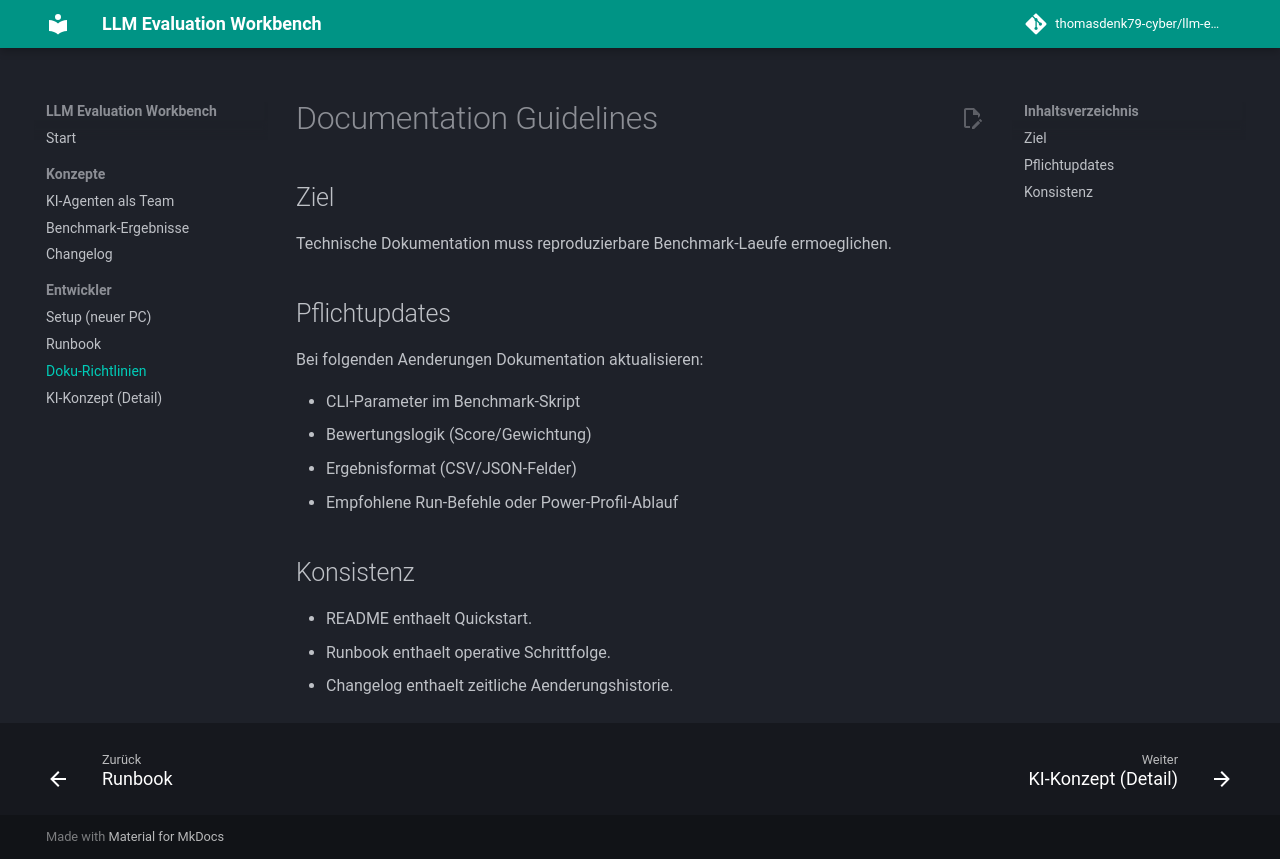

repository: thomasdenk79-cyber/llm-evaluation-workbench · page: engineering/documentation-guidelines/index.html · generator: mkdocs

# Documentation Guidelines

## Ziel

Technische Dokumentation muss reproduzierbare Benchmark-Laeufe ermoeglichen.

## Pflichtupdates

Bei folgenden Aenderungen Dokumentation aktualisieren:

- CLI-Parameter im Benchmark-Skript
- Bewertungslogik (Score/Gewichtung)
- Ergebnisformat (CSV/JSON-Felder)
- Empfohlene Run-Befehle oder Power-Profil-Ablauf

## Konsistenz

- README enthaelt Quickstart.
- Runbook enthaelt operative Schrittfolge.
- Changelog enthaelt zeitliche Aenderungshistorie.
